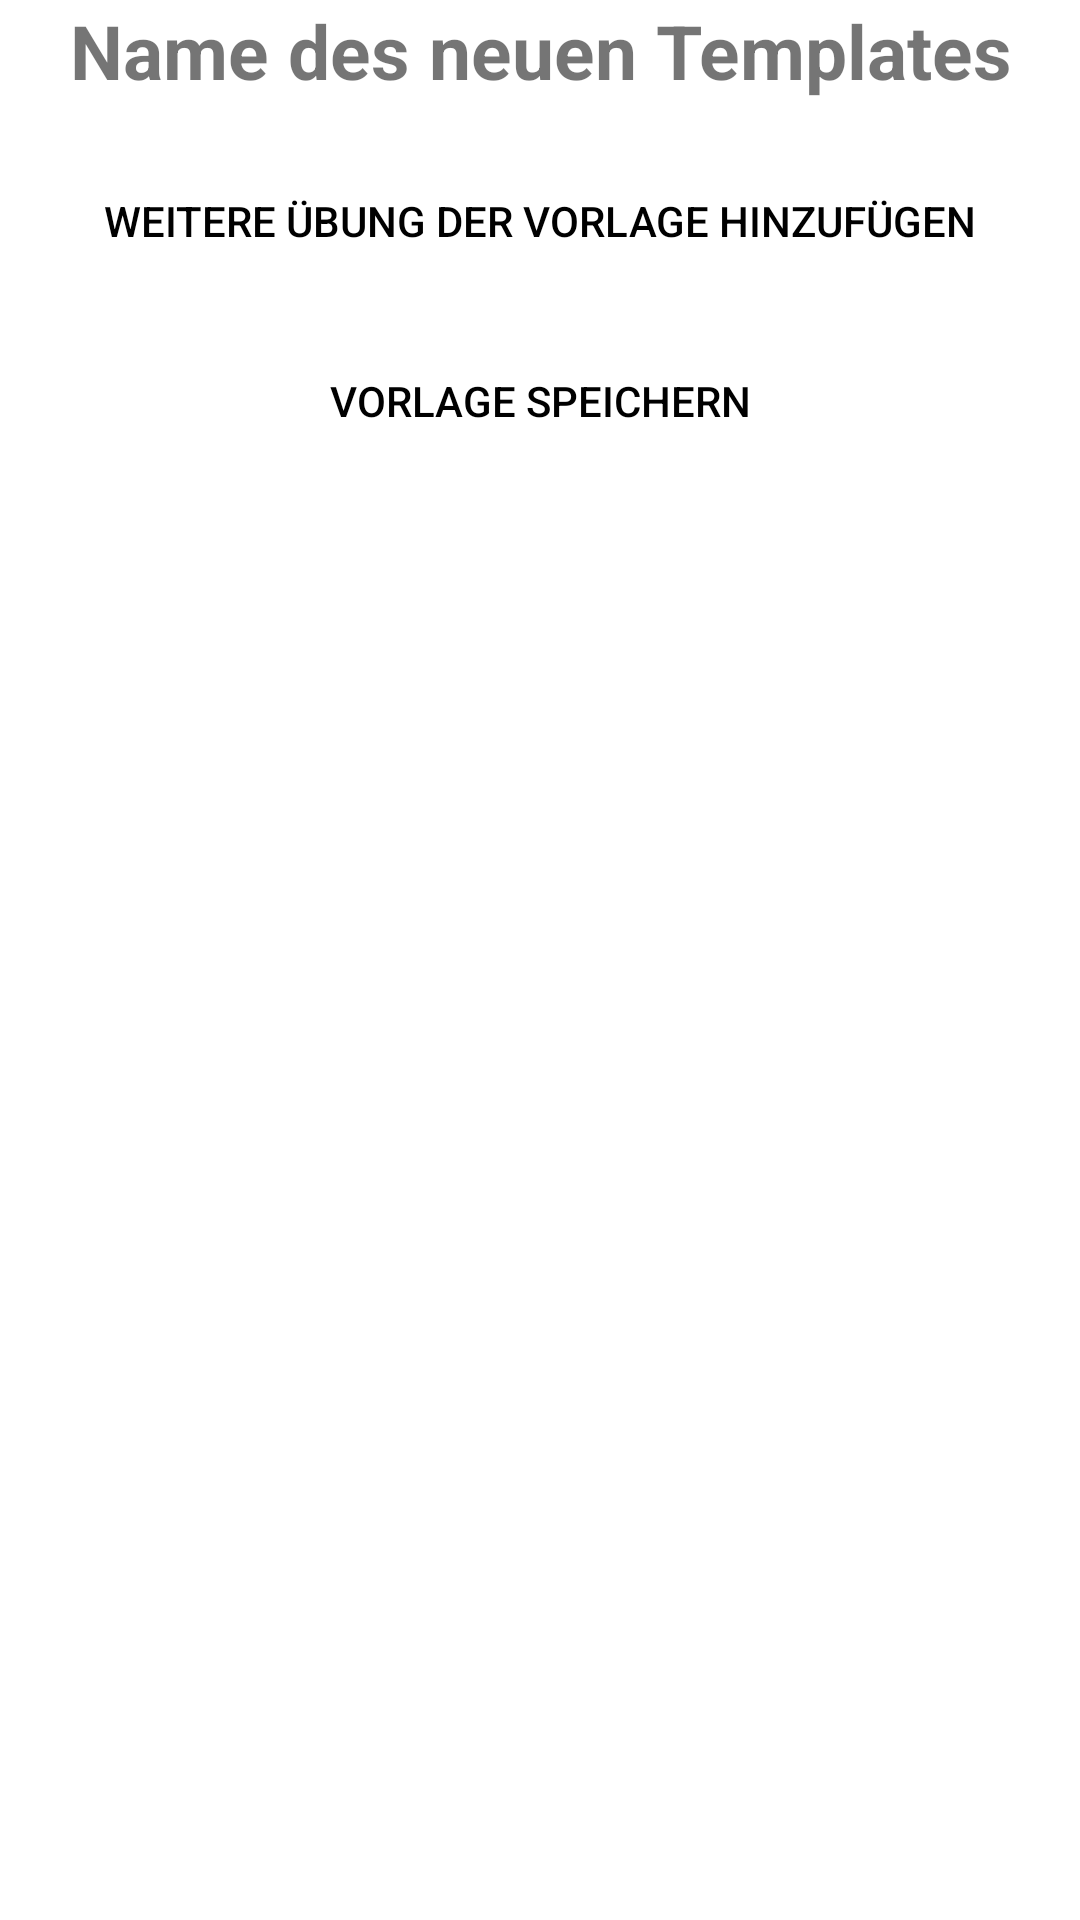

Here is an Android app screen rendered from its layout file. Give the layout XML and the strings, colors and styles it references.
<!-- AndroidManifest.xml: application theme Theme.Gymtracker -->
<!-- res/layout/activity_add_template.xml -->
<?xml version="1.0" encoding="utf-8"?>
<LinearLayout xmlns:android="http://schemas.android.com/apk/res/android"
    xmlns:tools="http://schemas.android.com/tools"
    android:layout_width="match_parent"
    android:layout_height="match_parent"
    tools:context=".templates.AddTemplateActivity"
    android:orientation="vertical">


    <TextView
        android:id="@+id/add_template_name_text_view"
        android:layout_width="match_parent"
        android:layout_height="wrap_content"
        android:gravity="center"
        android:textSize="@dimen/headline_size"
        android:textStyle="bold"
        android:text="Name des neuen Templates" />

    <LinearLayout
        android:id="@+id/new_template_exercises_layout"
        android:layout_width="match_parent"
        android:layout_height="wrap_content"
        android:orientation="vertical"
        android:layout_marginHorizontal="@dimen/horizontal_margin_between_boxes"
        android:layout_marginVertical="@dimen/vertical_margin_between_boxes"/>

    <Button
        android:id="@+id/add_exercise_to_template_button"
        android:onClick="addExerciseToTemplateClick"
        android:text="@string/addExerciseToTemplate"
        style="@style/largeButton"
        />

    <Button
        android:id="@+id/save_template_button"
        android:onClick="saveTemplateClick"
        android:text="@string/saveTemplate"
        style="@style/largeButton"
        />

</LinearLayout>
<!-- resources referenced by this layout -->
<resources>
  <dimen name="headline_size">25sp</dimen>
  <dimen name="horizontal_margin_between_boxes">5dp</dimen>
  <dimen name="vertical_margin_between_boxes">5dp</dimen>
  <string name="addExerciseToTemplate">Weitere Übung der Vorlage hinzufügen</string>
  <string name="saveTemplate">Vorlage speichern</string>
  <style name="largeButton" parent="android:Widget.Material.Button.Borderless">
          <item name="android:textColor">@color/buttonText</item>
          <item name="android:layout_height">60dp</item>
          <item name="android:layout_width">match_parent</item>
      </style>
  <style name="Theme.Gymtracker" parent="Theme.MaterialComponents.DayNight.DarkActionBar">
          
          <item name="colorPrimary">@color/purple_500</item>
          <item name="colorPrimaryVariant">@color/purple_700</item>
          <item name="colorOnPrimary">@color/white</item>
          
          <item name="colorSecondary">@color/teal_200</item>
          <item name="colorSecondaryVariant">@color/teal_700</item>
          <item name="colorOnSecondary">@color/black</item>
          
          <item name="android:statusBarColor">?attr/colorPrimaryVariant</item>
          
      </style>
  <color name="buttonText">#FF000000</color>
  <color name="purple_500">#FF6200EE</color>
  <color name="purple_700">#FF3700B3</color>
  <color name="white">#FFFFFFFF</color>
  <color name="teal_200">#FF03DAC5</color>
  <color name="teal_700">#FF018786</color>
  <color name="black">#FF000000</color>
</resources>
